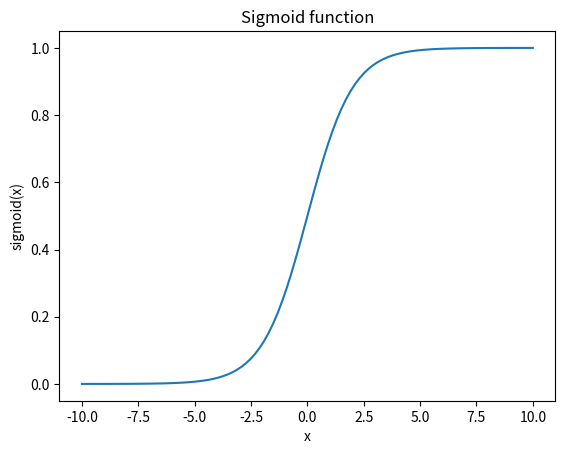

The script that saved this image:
import numpy as np
import matplotlib.pyplot as plt

def sigmoid(x):
    return 1 / (1 + np.exp(-x))

x = np.linspace(-10, 10, 100)
y = sigmoid(x)

plt.plot(x, y)
plt.xlabel('x')
plt.ylabel('sigmoid(x)')
plt.title('Sigmoid function')
plt.show()